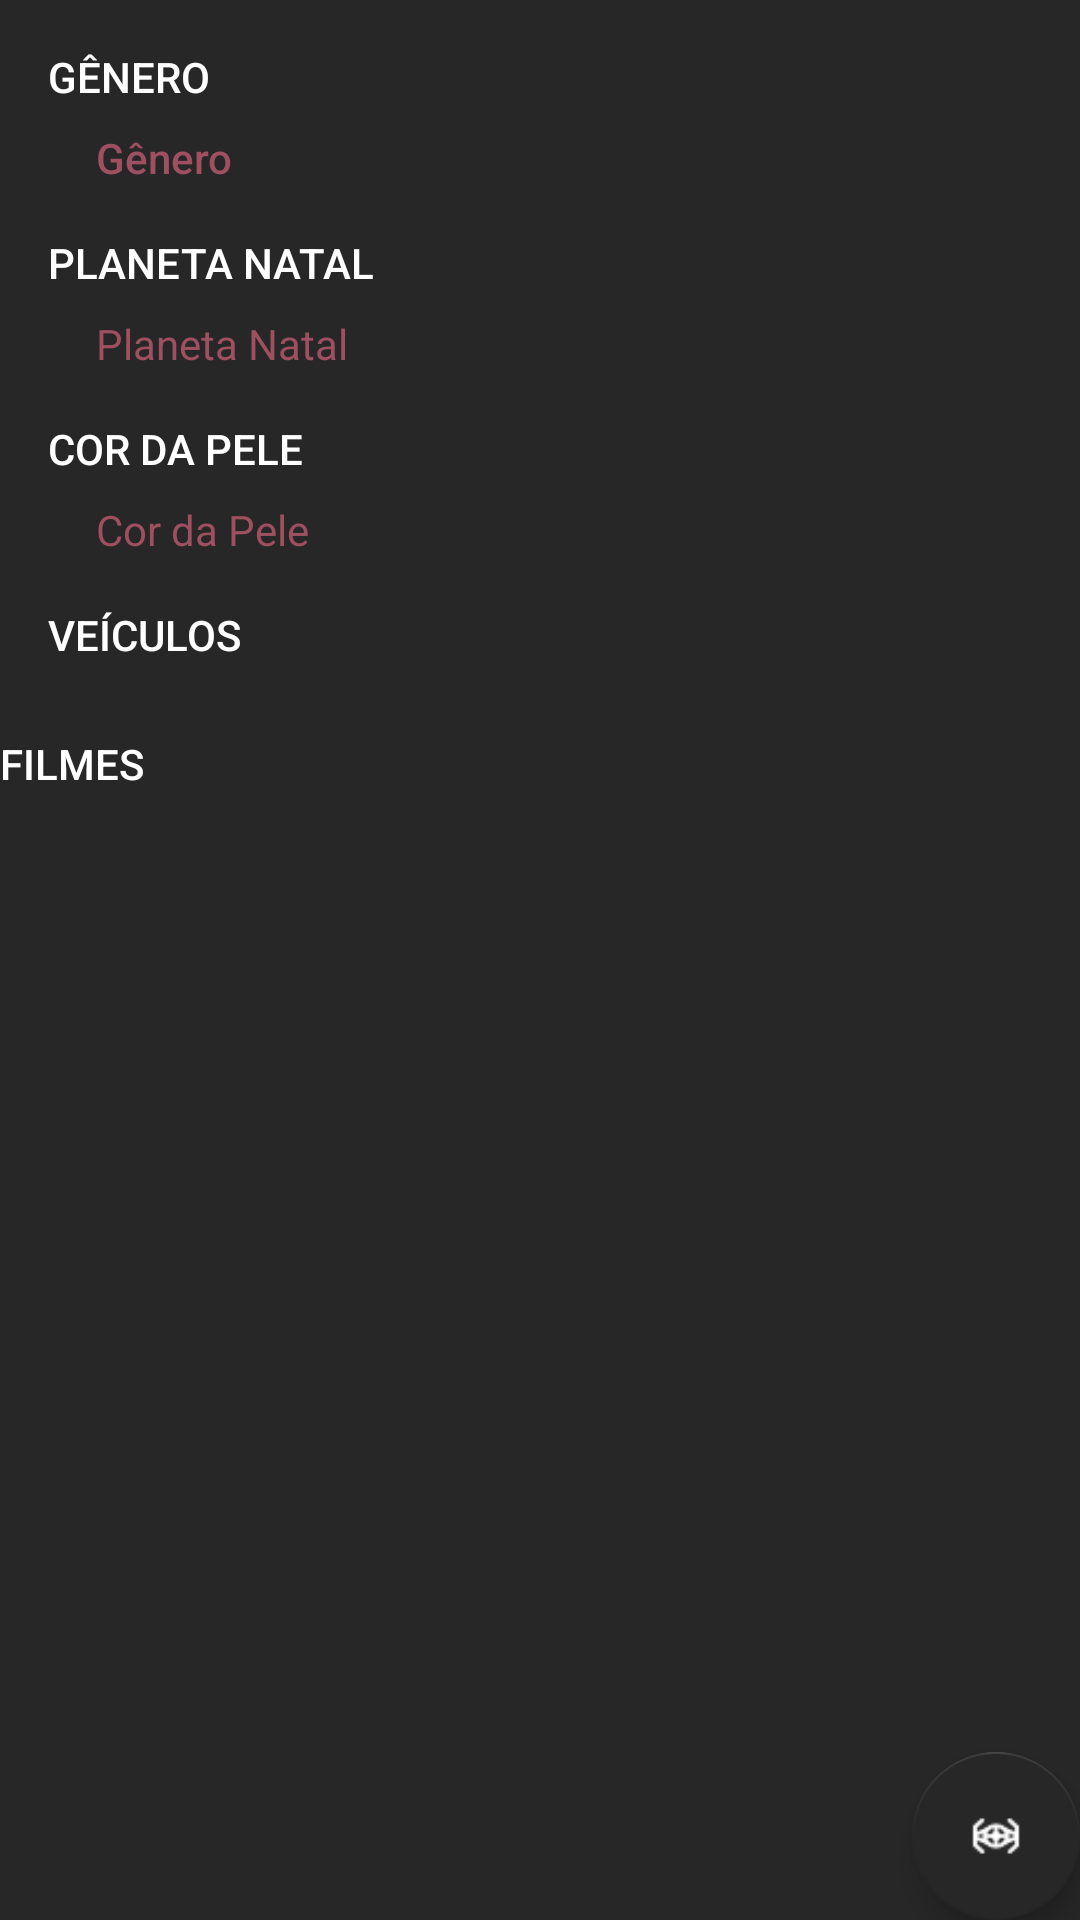

Android layout source for this screen:
<!-- AndroidManifest.xml: application theme AppTheme -->
<!-- res/layout/lay_detail_fragment.xml -->
<?xml version="1.0" encoding="utf-8"?>
<androidx.coordinatorlayout.widget.CoordinatorLayout
        xmlns:android="http://schemas.android.com/apk/res/android"
        xmlns:app="http://schemas.android.com/apk/res-auto"
        xmlns:tools="http://schemas.android.com/tools"
        android:layout_width="match_parent"
        android:layout_height="match_parent"
        android:background="#282727"
        android:id="@+id/coordinatorLayout">
    <androidx.constraintlayout.widget.ConstraintLayout
            android:layout_width="match_parent"
            android:layout_height="match_parent"
            android:background="#282727"
    >

        <androidx.recyclerview.widget.RecyclerView
                android:id="@+id/rcvListaVeiculos"
                android:layout_width="0dp"
                android:layout_height="wrap_content"
                android:layout_marginEnd="16dp"
                app:layout_constraintEnd_toEndOf="parent" app:layout_constraintStart_toStartOf="parent"
                android:layout_marginStart="16dp" app:layout_constraintHorizontal_bias="0.0"
                android:layout_marginTop="16dp" app:layout_constraintTop_toBottomOf="@+id/textView3"/>
        <TextView
                android:text="@string/app_filmes"
                android:layout_width="wrap_content"
                android:layout_height="19dp"
                android:id="@+id/textView9"
                android:textAllCaps="true"
                android:textColor="@android:color/white"
                android:textAppearance="@style/TextAppearance.AppCompat.Body2"
                tools:layout_editor_absoluteX="16dp"
                android:layout_marginTop="8dp" app:layout_constraintTop_toBottomOf="@+id/rcvListaVeiculos"/>
        <TextView
                android:text="@string/app_veiculos"
                android:layout_width="wrap_content"
                android:layout_height="wrap_content"
                android:id="@+id/textView3" app:layout_constraintStart_toStartOf="parent"
                android:layout_marginStart="16dp"
                android:textAllCaps="true"
                android:textColor="@android:color/white"
                android:textAppearance="@style/TextAppearance.AppCompat.Body2" android:layout_marginTop="16dp"
                app:layout_constraintTop_toBottomOf="@+id/lblCorPele"/>
        <TextView
                android:text="@string/app_genero"
                android:layout_width="wrap_content"
                android:layout_height="wrap_content"
                android:id="@+id/lblGenero" app:layout_constraintStart_toStartOf="parent"
                android:layout_marginStart="32dp"
                android:textColor="#9e4f60"
                android:layout_marginTop="8dp" app:layout_constraintTop_toBottomOf="@+id/textView6"
                android:textAppearance="@style/TextAppearance.AppCompat.Body2"/>

        <TextView
                android:text="@string/app_genero"
                android:layout_width="wrap_content"
                android:layout_height="wrap_content"
                android:id="@+id/textView6" app:layout_constraintStart_toStartOf="parent"
                android:layout_marginStart="16dp"
                android:textAllCaps="true"
                android:textColor="@android:color/white"
                android:textAppearance="@style/TextAppearance.AppCompat.Body2"
                android:layout_marginTop="16dp" app:layout_constraintTop_toTopOf="parent"/>
        <TextView
                android:text="@string/app_planeta_natal"
                android:layout_width="wrap_content"
                android:layout_height="wrap_content"
                android:id="@+id/textView7" app:layout_constraintStart_toStartOf="parent"
                android:layout_marginStart="16dp"
                android:layout_marginTop="16dp" app:layout_constraintTop_toBottomOf="@+id/lblGenero"
                android:textAllCaps="true"
                android:textColor="@android:color/white"
                android:textAppearance="@style/TextAppearance.AppCompat.Body2"/>

        <TextView
                android:text="@string/app_cor_pele"
                android:layout_width="wrap_content"
                android:layout_height="wrap_content"
                android:id="@+id/textView8" app:layout_constraintStart_toStartOf="parent"
                android:layout_marginStart="16dp"
                android:layout_marginTop="16dp" app:layout_constraintTop_toBottomOf="@+id/lblPlanetaNatal"
                android:textAllCaps="true"
                android:textColor="@android:color/white"
                android:textAppearance="@style/TextAppearance.AppCompat.Body2"/>

        <TextView
                android:text="@string/app_planeta_natal"
                android:layout_width="wrap_content"
                android:layout_height="wrap_content"
                android:id="@+id/lblPlanetaNatal" app:layout_constraintStart_toStartOf="parent"
                android:layout_marginStart="32dp"
                android:textColor="#9e4f60"
                android:layout_marginTop="8dp" app:layout_constraintTop_toBottomOf="@+id/textView7"
                android:textAppearance="@style/TextAppearance.AppCompat.Small"/>
        <TextView
                android:text="@string/app_cor_pele"
                android:layout_width="wrap_content"
                android:layout_height="wrap_content"
                android:id="@+id/lblCorPele" app:layout_constraintStart_toStartOf="parent"
                android:layout_marginStart="32dp"
                app:layout_constraintTop_toBottomOf="@+id/textView8"
                android:textColor="#9e4f60"
                android:textAppearance="@style/TextAppearance.AppCompat.Small" android:layout_marginTop="8dp"/>
        <androidx.recyclerview.widget.RecyclerView
                android:layout_width="0dp"
                android:layout_height="260dp"
                android:layout_marginTop="16dp"
                app:layout_constraintTop_toBottomOf="@+id/textView9" app:layout_constraintStart_toStartOf="parent"
                android:layout_marginStart="16dp" app:layout_constraintEnd_toEndOf="parent"
                android:layout_marginEnd="16dp"/>


    </androidx.constraintlayout.widget.ConstraintLayout>

    <com.google.android.material.floatingactionbutton.FloatingActionButton
            android:id="@+id/fab"
            android:layout_width="wrap_content"
            android:layout_height="wrap_content"
            android:layout_gravity="bottom|end"
            android:layout_margin="@dimen/fab_margin"
            android:background="#282727"
            app:srcCompat="@drawable/ic_icon_1" app:backgroundTint="#282727"/>
</androidx.coordinatorlayout.widget.CoordinatorLayout>
<!-- resources referenced by this layout -->
<resources>
  <!-- drawable ic_icon_1: png bitmap (drawable, 1103 bytes) -->
  <string name="app_cor_pele">Cor da Pele</string>
  <string name="app_filmes">Filmes</string>
  <string name="app_genero">Gênero</string>
  <string name="app_planeta_natal">Planeta Natal</string>
  <string name="app_veiculos">Veículos</string>
  <style name="AppTheme" parent="Theme.AppCompat.Light.DarkActionBar">
          
          <item name="colorPrimary">#282727</item>
          <item name="colorPrimaryDark">#282727</item>
          <item name="colorAccent">@color/colorAccent</item>
      </style>
  <!-- not gathered from this repository: default colours our renderer supplied (Android Studio template values) -->
  <color name="colorAccent">#FF03DAC5</color>
</resources>
